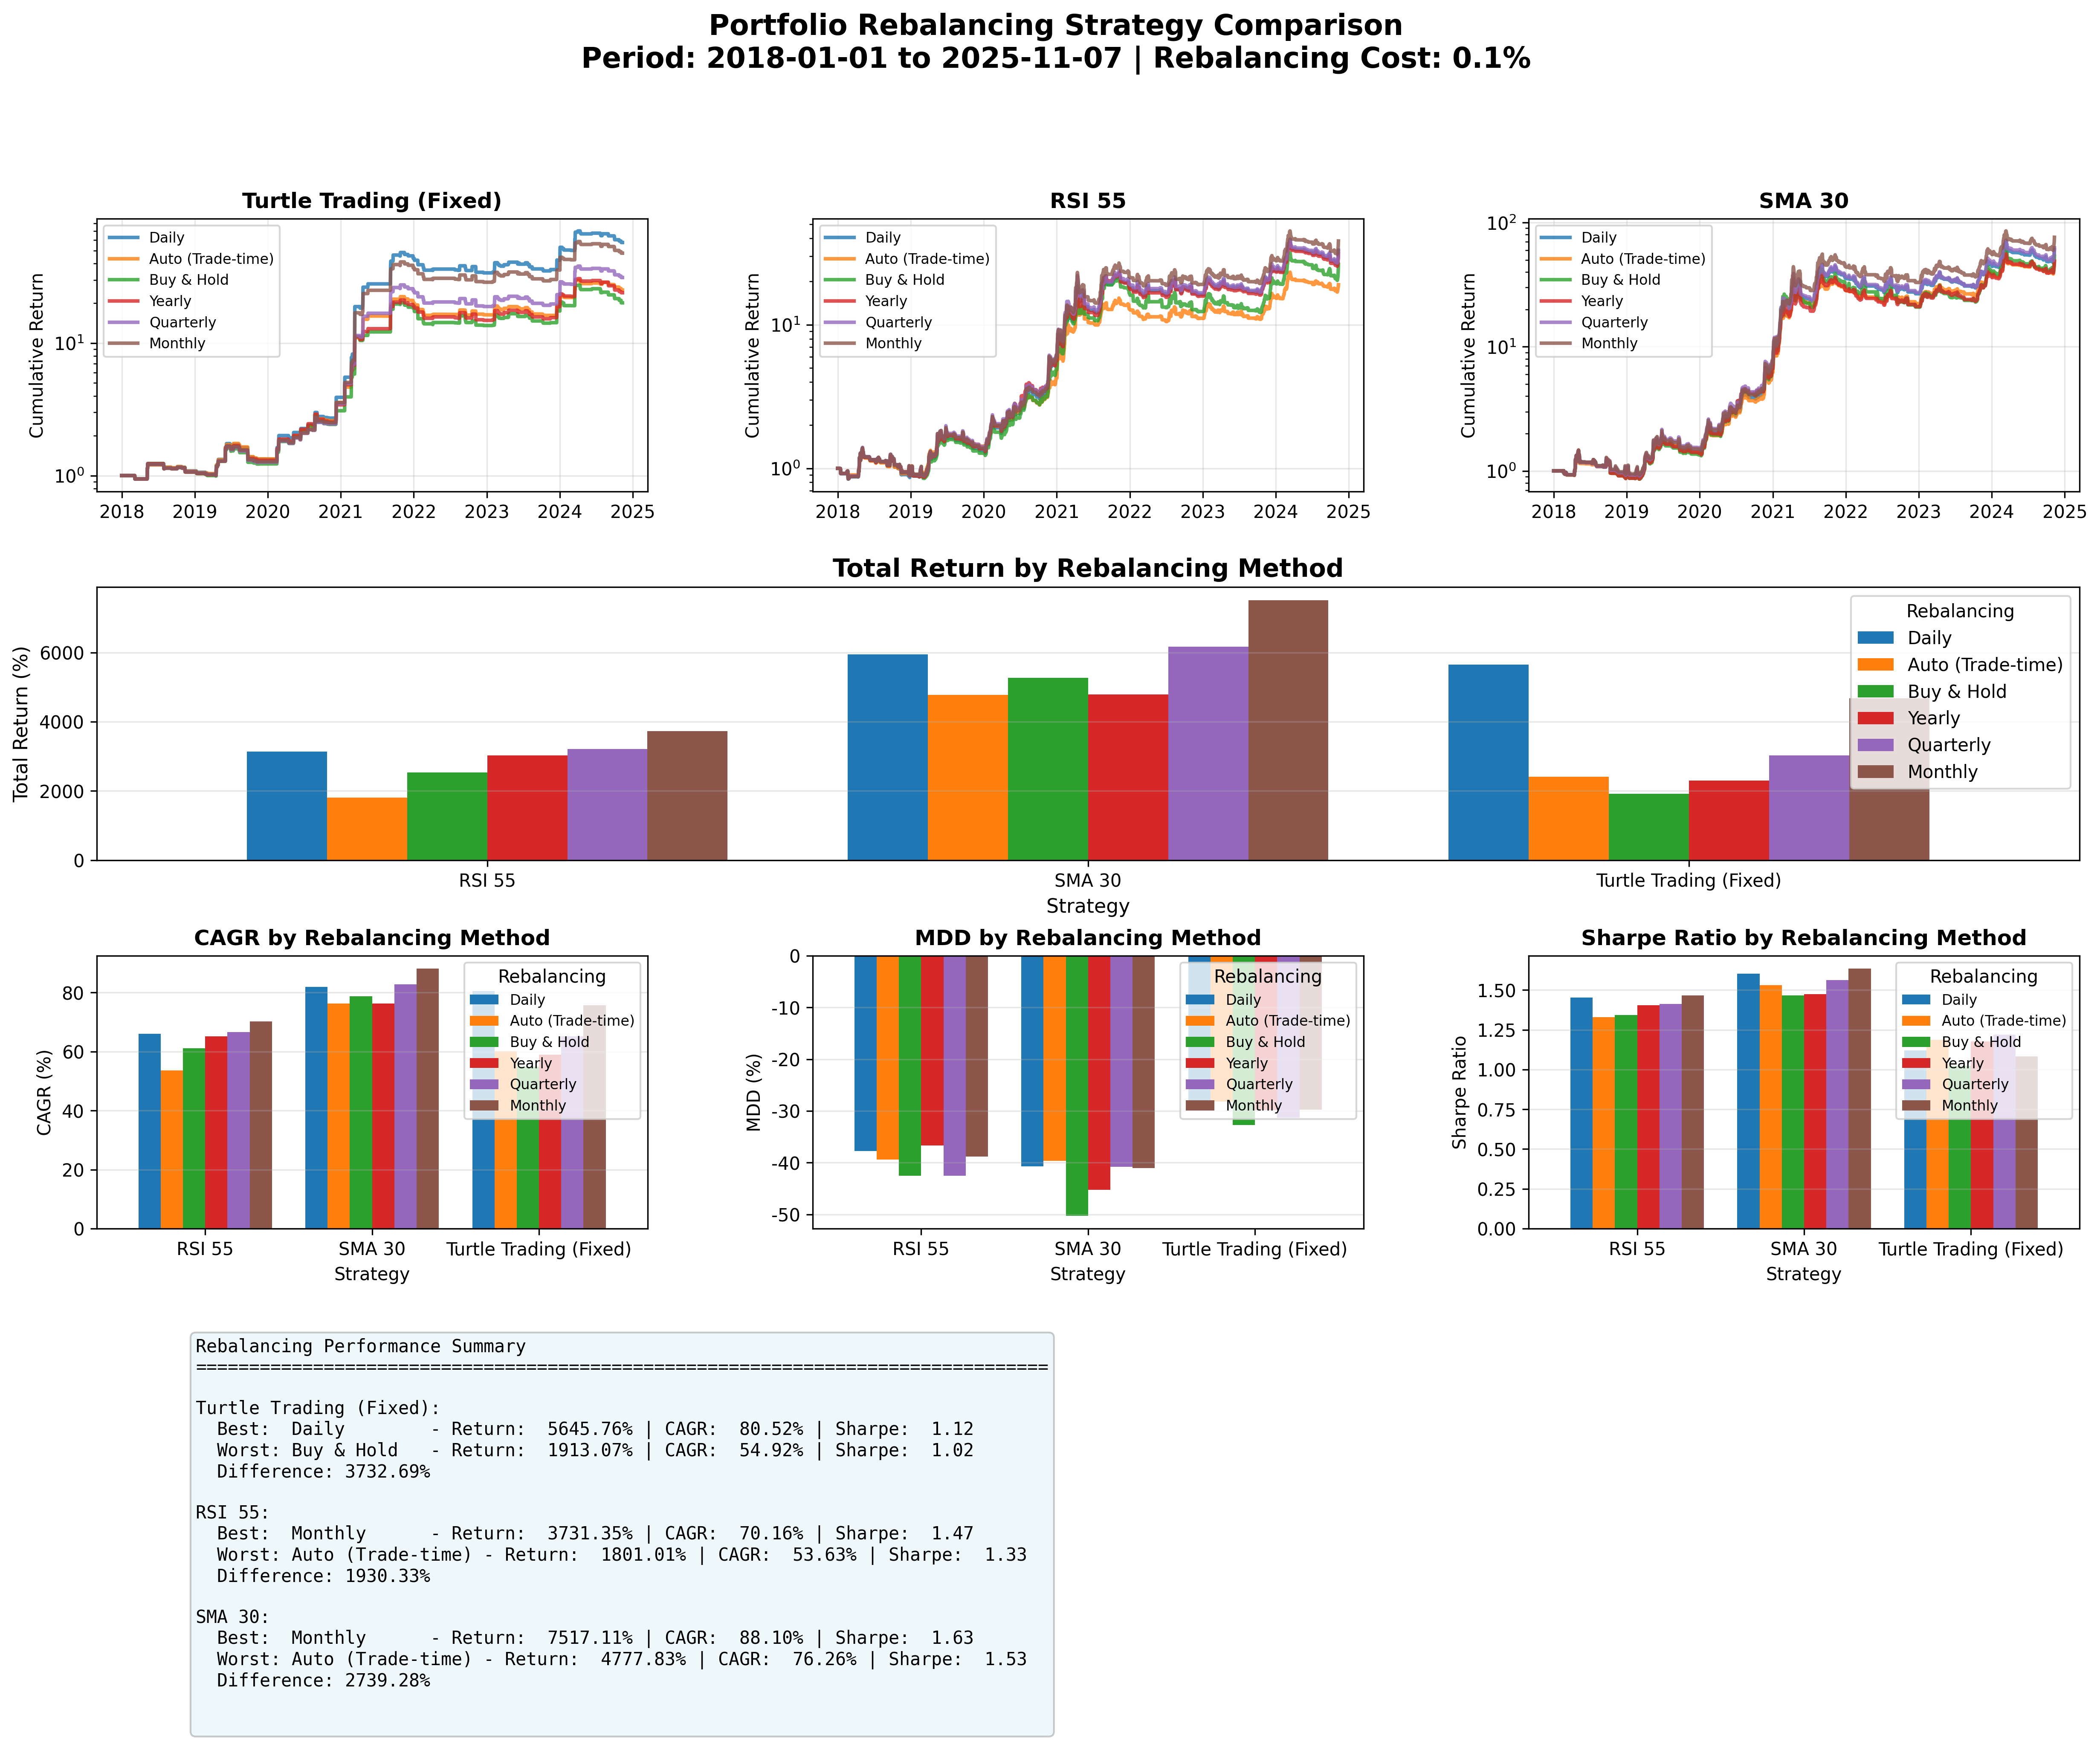

The file beside this chart, header and first rows:
Strategy, Total Return (%), CAGR (%), MDD (%), Sharpe Ratio, Win Rate (%), Total Trades, Profit Factor, Rebalancing
Turtle Trading (Fixed), 5646, 80.52, -29.83, 1.12, 43.2, 125, 3.732, Daily
Turtle Trading (Fixed), 2416, 60.04, -28.19, 1.187, 20.68, 237, 3.218, Auto (Trade-time)
Turtle Trading (Fixed), 1913, 54.92, -32.72, 1.023, 42.4, 125, 2.796, Buy & Hold
Turtle Trading (Fixed), 2300, 58.95, -29.8, 1.176, 40.46, 131, 2.959, Yearly
Turtle Trading (Fixed), 3026, 65.19, -31.31, 1.221, 35.76, 151, 3.189, Quarterly
Turtle Trading (Fixed), 4675, 75.71, -29.73, 1.084, 29.19, 185, 3.621, Monthly
RSI 55, 3142, 66.07, -37.74, 1.452, 49.43, 1588, 1.368, Daily
RSI 55, 1801, 53.63, -39.36, 1.331, 49.37, 1582, 1.334, Auto (Trade-time)
RSI 55, 2538, 61.15, -42.52, 1.343, 49.37, 1588, 1.336, Buy & Hold
RSI 55, 3027, 65.2, -36.64, 1.404, 49.28, 1589, 1.351, Yearly
RSI 55, 3208, 66.56, -42.55, 1.413, 49.06, 1596, 1.359, Quarterly
RSI 55, 3731, 70.16, -38.82, 1.467, 48.61, 1617, 1.375, Monthly
SMA 30, 5942, 81.85, -40.7, 1.602, 51.13, 1727, 1.383, Daily
SMA 30, 4778, 76.26, -39.67, 1.53, 51.37, 1721, 1.377, Auto (Trade-time)
SMA 30, 5266, 78.73, -50.22, 1.466, 50.23, 1726, 1.349, Buy & Hold
SMA 30, 4782, 76.29, -45.23, 1.475, 51.01, 1729, 1.346, Yearly
SMA 30, 6163, 82.8, -40.75, 1.562, 50.83, 1737, 1.374, Quarterly
SMA 30, 7517, 88.1, -41, 1.634, 50.26, 1753, 1.395, Monthly
